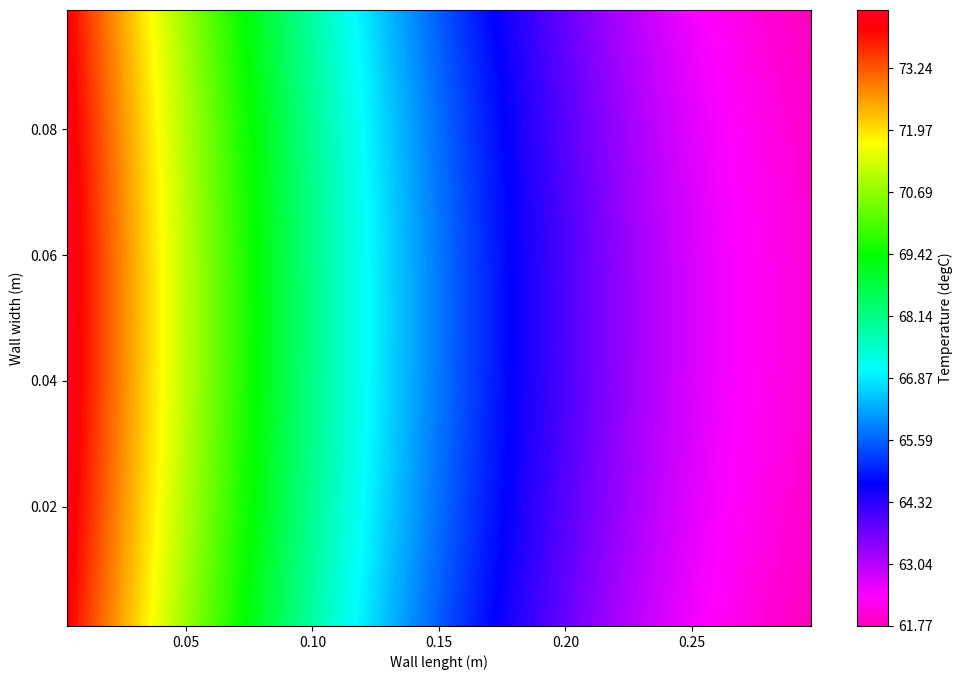

Write Python code to recreate this figure.
# Condução 2D em regime estacionário
# Fluxo + Convecção

import numpy as np
import matplotlib.pyplot as plt
import numpy.linalg as lin
from pandas import *

# Input data

fluxo = 5000
L = 0.3
W = 0.1
nx,ny = 50,50
dx,dy = L/nx,W/ny
k = 63.9
h = 20
Tinf = 30
A = np.zeros((nx*ny,nx*ny))
B = np.zeros((nx*ny,1))

# Definindo as variáveis a,b,c,d,e,f,g

a = 1/(dx**2)
b = 1/(dy**2)
c = (2*h) / (h*dx**2 + 2*k*dx)
d = (2*h) / (h*dy**2 + 2*k*dy)
e = (2*h*Tinf) / (h*dx**2 + 2*k*dx)
f = (2*h*Tinf) / (h*dy**2 + 2*k*dy)
g = fluxo / (k*dx)

# Calculos
m=-1
for j in range(nx):
    for i in range(ny):
        m+=1
    #Célula 1
        if i==0 and j==0:
            A[m,m] = -(a+b+d)
            A[m,m+1] = a
            A[m,m+nx] = b
            B[m,0] = -(f+g)
    #Células 2
        elif i>0 and i<nx-1 and j==0:
            A[m,m] = -(2*a+b+d)
            A[m,m-1] = a
            A[m,m+1] = a
            A[m,m+nx] = b
            B[m,0] = -f
    #célula 3
        elif i==nx-1 and j==0:
            A[m,m] = -(a+b+c+d)
            A[m,m-1] = a
            A[m,m+nx] = b
            B[m,0] = -(e+f)
    #célula 4
        elif i==0 and j>0 and j<ny-1:
            A[m,m-nx] = b
            A[m,m] = -(a+2*b)
            A[m,m+1] = a
            A[m,m+nx] = b
            B[m,0] = -g
    #célula 5
        elif i>0 and i<nx-1 and j>0 and j<ny-1:
            A[m,m-nx] = b
            A[m,m-1] = a
            A[m,m] = -(2*a+2*b)
            A[m,m+1] = a
            A[m,m+nx] = b
            B[m,0] = 0
    #célula 6
        elif i==nx-1 and j>0 and j<ny-1:
            A[m,m-nx] = b
            A[m,m-1] = a
            A[m,m] = -(a+2*b+c)
            A[m,m+nx] = b
            B[m,0] = -e
    #celula 7
        elif i==0 and j==ny-1:
            A[m,m-nx] = b
            A[m,m] = -(a+b+d)
            A[m,m+1] = a
            B[m,0] = -(f+g)
    #célula 8
        elif i>0 and i<nx-1 and j==ny-1:
            A[m,m-nx] = b
            A[m,m-1] = a
            A[m,m] = -(2*a+b+d)
            A[m,m+1] = a
            B[m,0] = -f
    #celula 9
        elif i==nx-1 and j==ny-1:
            A[m,m-nx] = b
            A[m,m-1] = a
            A[m,m] = -(a+b+c+d)
            B[m,0] = -(e+f)
            

T=np.linalg.solve(A,B)
TT=np.zeros((nx,ny))
mm=-1
for ii in range(ny):
    for jj in range(nx):
        mm+=1
        TT[ii,jj]=T[mm]


fig = plt.figure(figsize=(12,8))
x = np.arange(dx/2,L,dx)
y = np.arange(dy/2,W,dy)
plt.contourf(x,y,TT,cmap='gist_rainbow_r',levels=1000)
plt.xlabel('Wall lenght (m)')
plt.ylabel('Wall width (m)')
plt.colorbar(label='Temperature (degC)')
plt.show()
